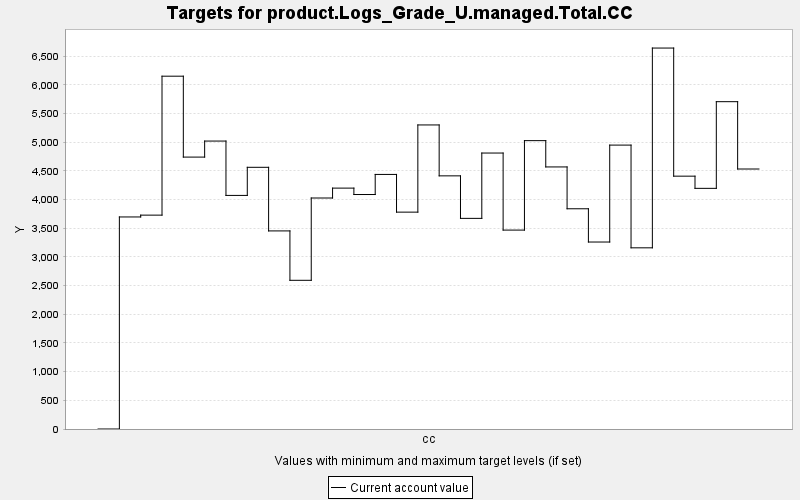

Data behind this chart, as committed beside it:
TARGET, PERIOD, YEAR, PERIODWIDTH, MINIMUM, MAXIMUM, MINWEIGHT, MAXWEIGHT, CURRENT, SUMMARY
product.Logs_Grade_U.managed.Total.CC, 0, 0, 10.0, 0.0, 10000, 1.0, 1.0, 0.0, 0.0
product.Logs_Grade_U.managed.Total.CC, 1, 10, 10.0, 0.0, 10000, 1.0, 1.0, 3697, 0.0
product.Logs_Grade_U.managed.Total.CC, 2, 20, 10.0, 0.0, 10000, 1.0, 1.0, 3729, 0.0
product.Logs_Grade_U.managed.Total.CC, 3, 30, 10.0, 0.0, 10000, 1.0, 1.0, 6152, 0.0
product.Logs_Grade_U.managed.Total.CC, 4, 40, 10.0, 0.0, 10000, 1.0, 1.0, 4741, 0.0
product.Logs_Grade_U.managed.Total.CC, 5, 50, 10.0, 0.0, 10000, 1.0, 1.0, 5021, 0.0
product.Logs_Grade_U.managed.Total.CC, 6, 60, 10.0, 0.0, 10000, 1.0, 1.0, 4073, 0.0
product.Logs_Grade_U.managed.Total.CC, 7, 70, 10.0, 0.0, 10000, 1.0, 1.0, 4563, 0.0
product.Logs_Grade_U.managed.Total.CC, 8, 80, 10.0, 0.0, 10000, 1.0, 1.0, 3454, 0.0
product.Logs_Grade_U.managed.Total.CC, 9, 90, 10.0, 0.0, 10000, 1.0, 1.0, 2593, 0.0
product.Logs_Grade_U.managed.Total.CC, 10, 100, 10.0, 0.0, 10000, 1.0, 1.0, 4028, 0.0
product.Logs_Grade_U.managed.Total.CC, 11, 110, 10.0, 0.0, 10000, 1.0, 1.0, 4200, 0.0
product.Logs_Grade_U.managed.Total.CC, 12, 120, 10.0, 0.0, 10000, 1.0, 1.0, 4089, 0.0
product.Logs_Grade_U.managed.Total.CC, 13, 130, 10.0, 0.0, 10000, 1.0, 1.0, 4439, 0.0
product.Logs_Grade_U.managed.Total.CC, 14, 140, 10.0, 0.0, 10000, 1.0, 1.0, 3781, 0.0
product.Logs_Grade_U.managed.Total.CC, 15, 150, 10.0, 0.0, 10000, 1.0, 1.0, 5302, 0.0
product.Logs_Grade_U.managed.Total.CC, 16, 160, 10.0, 0.0, 10000, 1.0, 1.0, 4414, 0.0
product.Logs_Grade_U.managed.Total.CC, 17, 170, 10.0, 0.0, 10000, 1.0, 1.0, 3673, 0.0
product.Logs_Grade_U.managed.Total.CC, 18, 180, 10.0, 0.0, 10000, 1.0, 1.0, 4812, 0.0
product.Logs_Grade_U.managed.Total.CC, 19, 190, 10.0, 0.0, 10000, 1.0, 1.0, 3468, 0.0
product.Logs_Grade_U.managed.Total.CC, 20, 200, 10.0, 0.0, 10000, 1.0, 1.0, 5028, 0.0
product.Logs_Grade_U.managed.Total.CC, 21, 210, 10.0, 0.0, 10000, 1.0, 1.0, 4570, 0.0
product.Logs_Grade_U.managed.Total.CC, 22, 220, 10.0, 0.0, 10000, 1.0, 1.0, 3840, 0.0
product.Logs_Grade_U.managed.Total.CC, 23, 230, 10.0, 0.0, 10000, 1.0, 1.0, 3260, 0.0
product.Logs_Grade_U.managed.Total.CC, 24, 240, 10.0, 0.0, 10000, 1.0, 1.0, 4950, 0.0
product.Logs_Grade_U.managed.Total.CC, 25, 250, 10.0, 0.0, 10000, 1.0, 1.0, 3159, 0.0
product.Logs_Grade_U.managed.Total.CC, 26, 260, 10.0, 0.0, 10000, 1.0, 1.0, 6642, 0.0
product.Logs_Grade_U.managed.Total.CC, 27, 270, 10.0, 0.0, 10000, 1.0, 1.0, 4409, 0.0
product.Logs_Grade_U.managed.Total.CC, 28, 280, 10.0, 0.0, 10000, 1.0, 1.0, 4196, 0.0
product.Logs_Grade_U.managed.Total.CC, 29, 290, 10.0, 0.0, 10000, 1.0, 1.0, 5707, 0.0
product.Logs_Grade_U.managed.Total.CC, 30, 300, 10.0, 0.0, 10000, 1.0, 1.0, 4533, 0.0
